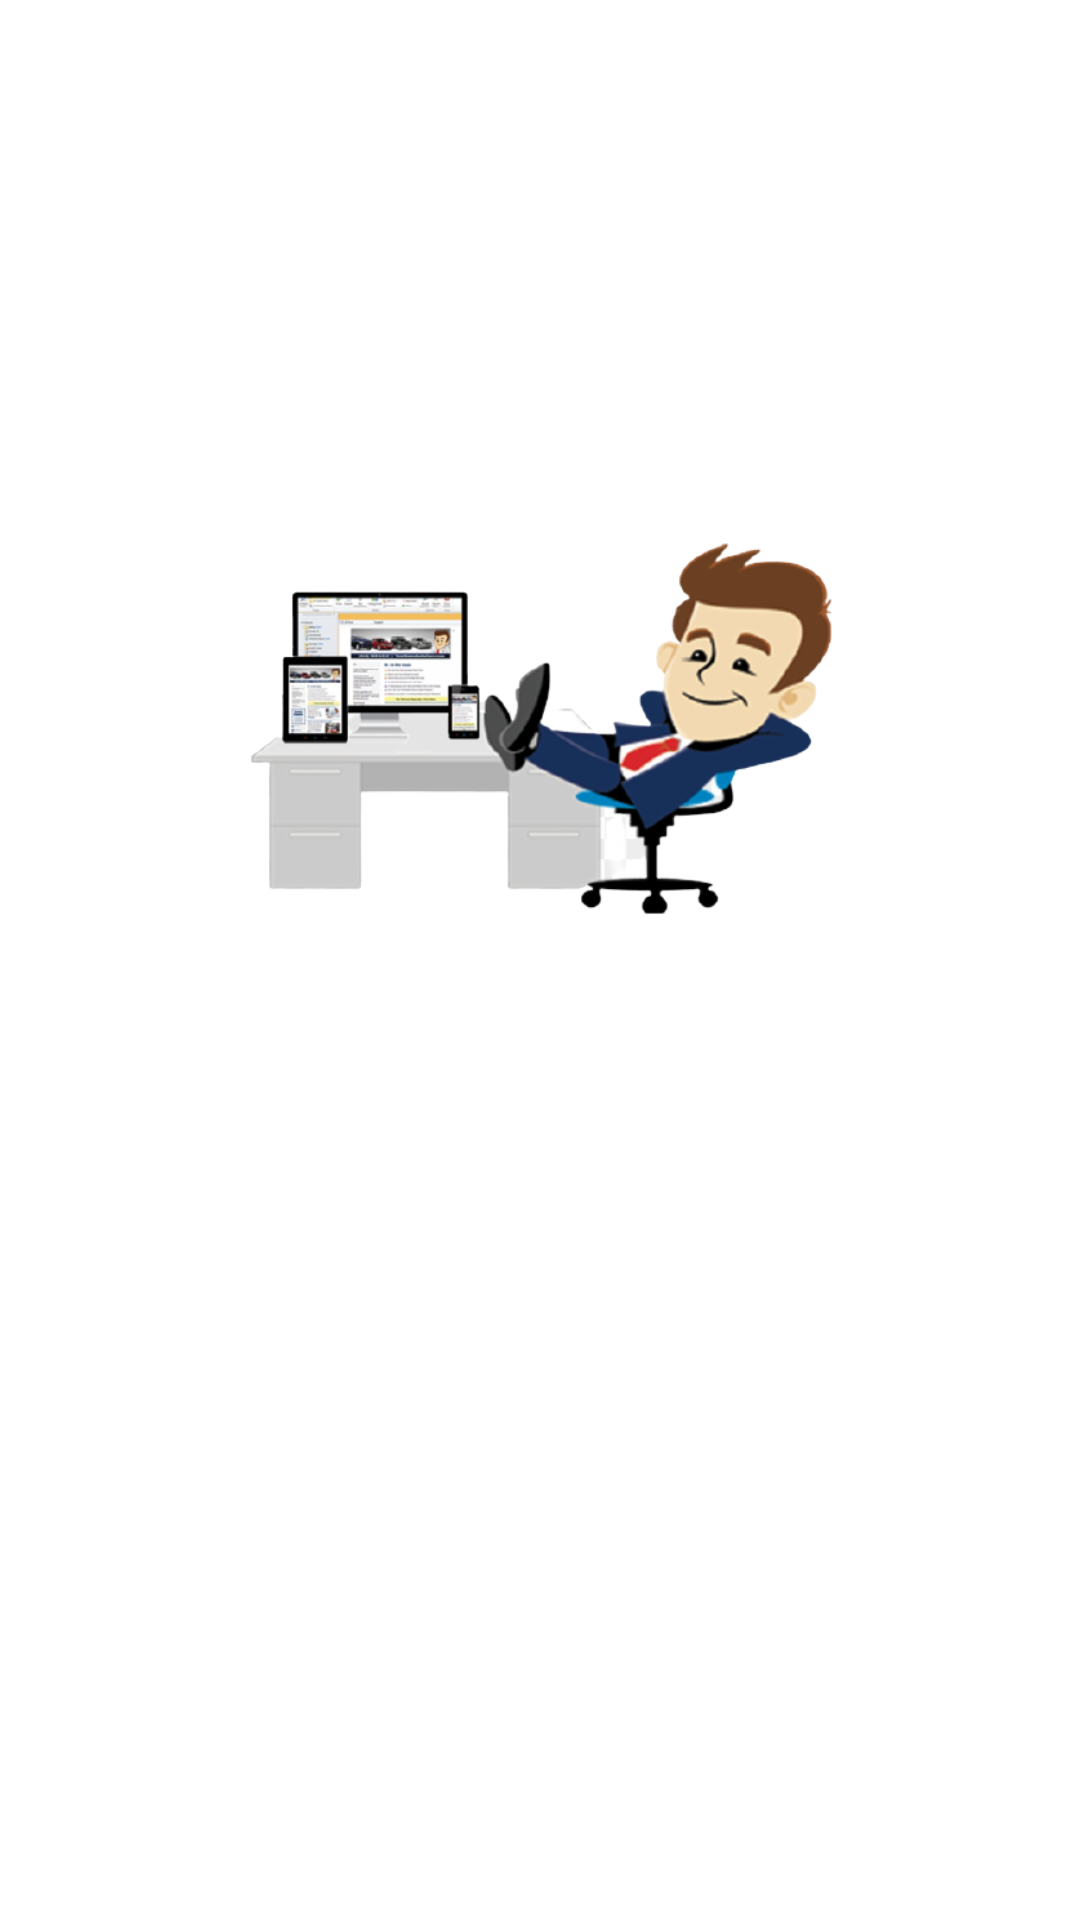

This screen was rendered from an Android layout file. Write that file and the resources it references.
<!-- AndroidManifest.xml: application theme Theme.DigitalCardScanner -->
<!-- res/layout/slides_layout.xml -->
<?xml version="1.0" encoding="utf-8"?>
<androidx.constraintlayout.widget.ConstraintLayout xmlns:android="http://schemas.android.com/apk/res/android"
    android:layout_width="match_parent"
    android:layout_height="match_parent"
    xmlns:app="http://schemas.android.com/apk/res-auto"
    android:padding="10dp">

    <ImageView
        android:id="@+id/slider_image"
        android:layout_width="0dp"
        android:layout_height="400dp"
        android:layout_marginTop="32dp"
        android:padding="20dp"
        app:layout_constraintEnd_toEndOf="parent"
        app:layout_constraintStart_toStartOf="parent"
        app:layout_constraintTop_toTopOf="parent"
        app:srcCompat="@drawable/sitbackandenjoy"
        android:contentDescription="@string/todo" />


</androidx.constraintlayout.widget.ConstraintLayout>
<!-- resources referenced by this layout -->
<resources>
  <!-- drawable sitbackandenjoy: png bitmap (drawable, 110336 bytes) -->
  <string name="todo">TODO</string>
  <style name="Theme.DigitalCardScanner" parent="Theme.MaterialComponents.Light.NoActionBar">
          
          <item name="colorPrimary">@color/colorPrimary</item>
          <item name="colorPrimaryVariant">@color/design_default_color_primary_variant</item>
          <item name="colorOnPrimary">@color/colorPrimary</item>
          
          <item name="colorSecondary">@color/design_default_color_secondary</item>
          <item name="colorSecondaryVariant">@color/design_default_color_secondary_variant</item>
          <item name="colorOnSecondary">@color/design_default_color_on_secondary</item>
          
          <item name="android:statusBarColor" tools:targetApi="l">?attr/colorPrimaryVariant</item>
          
      </style>
  <color name="colorPrimary">#5DAC81</color>
</resources>
